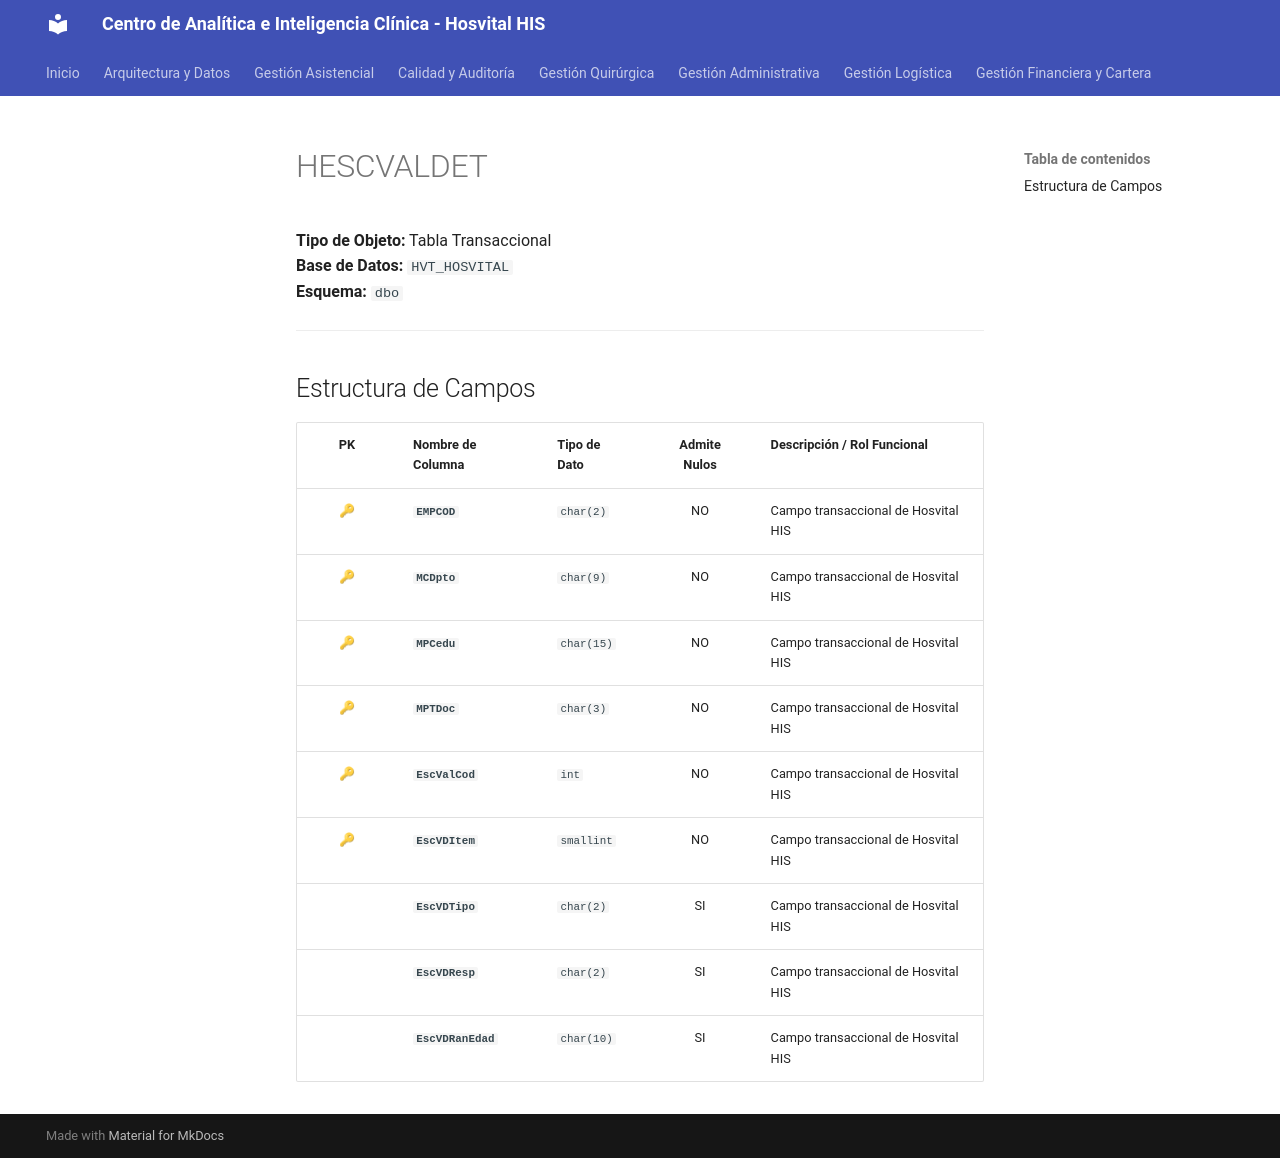

repository: SoporteSaludtech/superset-docs · page: diccionario-general/HESCVALDET/index.html · generator: mkdocs

# HESCVALDET

**Tipo de Objeto:** Tabla Transaccional  
**Base de Datos:** `HVT_HOSVITAL`  
**Esquema:** `dbo`

---

## Estructura de Campos

| PK | Nombre de Columna | Tipo de Dato | Admite Nulos | Descripción / Rol Funcional |
| :-: | :--- | :--- | :-: | :--- |
| 🔑 | **`EMPCOD`** | `char(2)` | NO | Campo transaccional de Hosvital HIS |
| 🔑 | **`MCDpto`** | `char(9)` | NO | Campo transaccional de Hosvital HIS |
| 🔑 | **`MPCedu`** | `char(15)` | NO | Campo transaccional de Hosvital HIS |
| 🔑 | **`MPTDoc`** | `char(3)` | NO | Campo transaccional de Hosvital HIS |
| 🔑 | **`EscValCod`** | `int` | NO | Campo transaccional de Hosvital HIS |
| 🔑 | **`EscVDItem`** | `smallint` | NO | Campo transaccional de Hosvital HIS |
|  | **`EscVDTipo`** | `char(2)` | SI | Campo transaccional de Hosvital HIS |
|  | **`EscVDResp`** | `char(2)` | SI | Campo transaccional de Hosvital HIS |
|  | **`EscVDRanEdad`** | `char(10)` | SI | Campo transaccional de Hosvital HIS |
